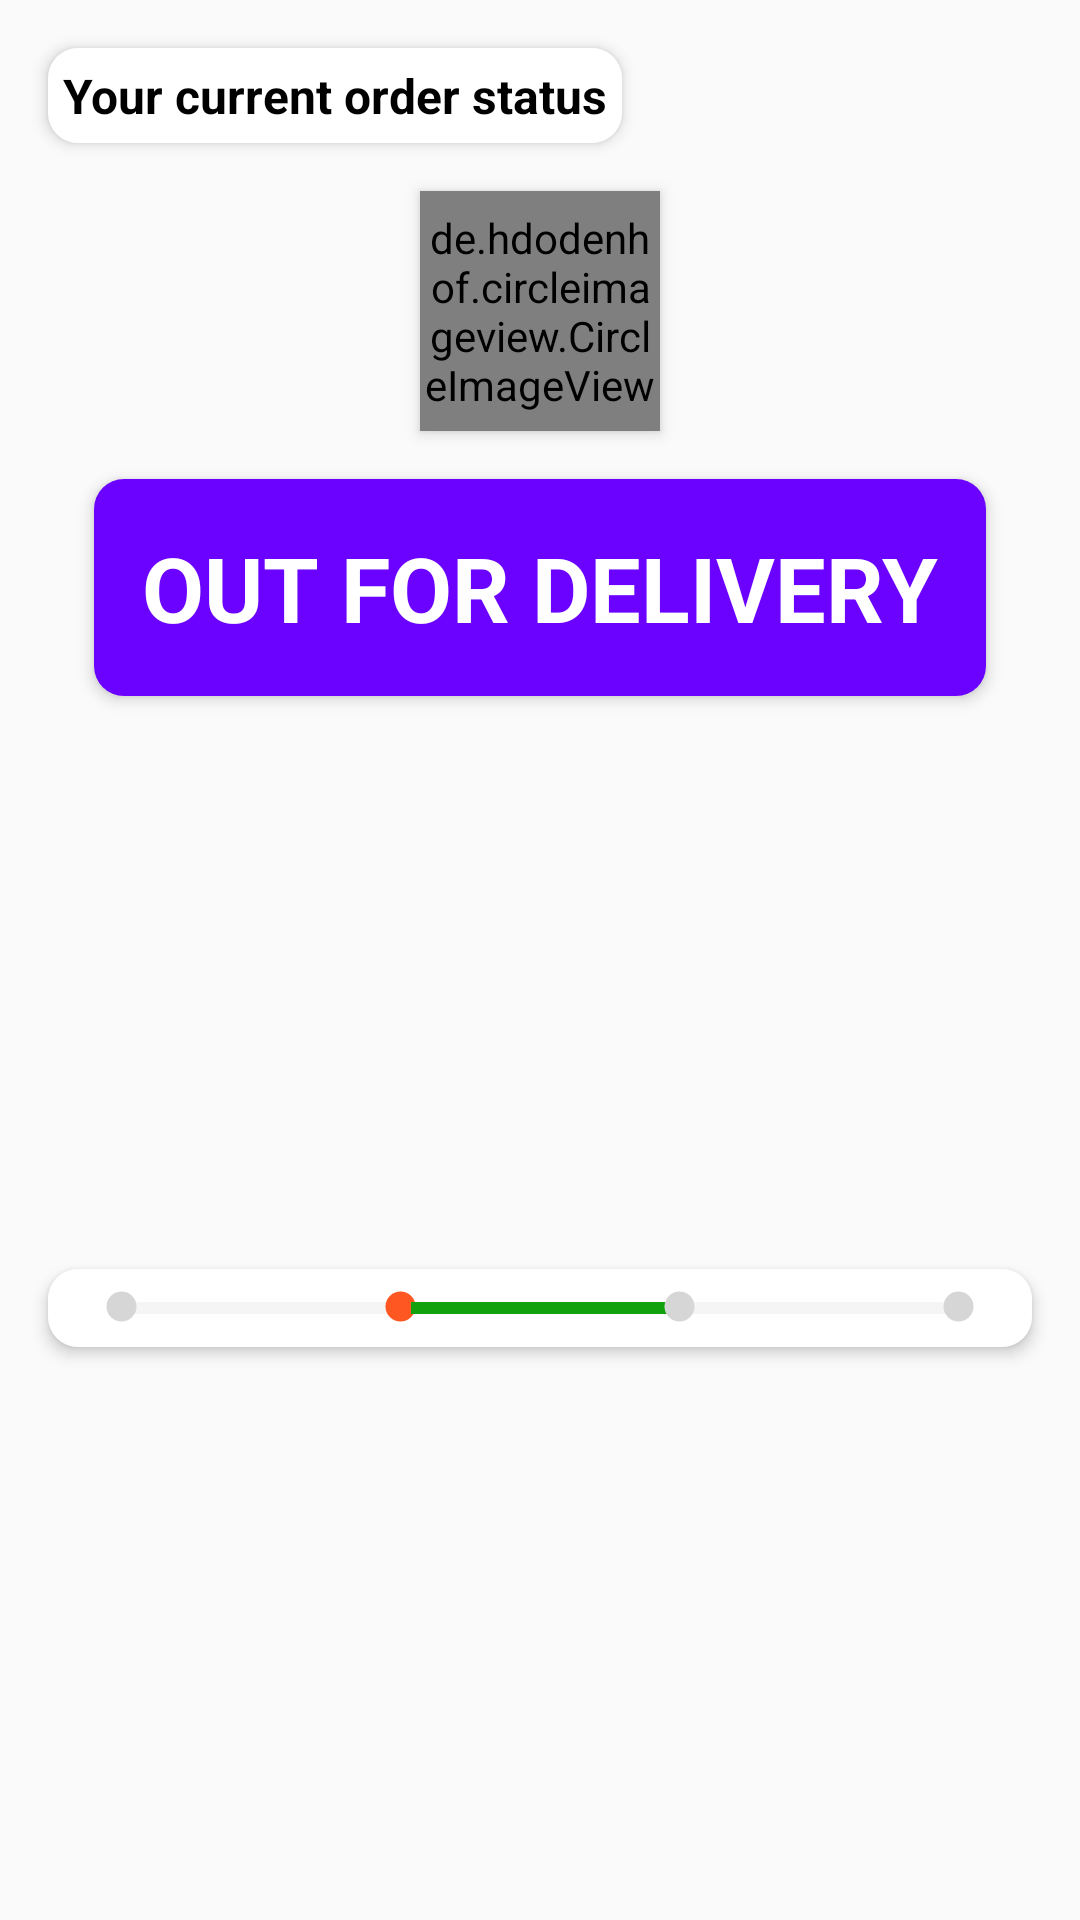

Produce the Android XML layout that renders to this screen, including the resource entries it uses.
<!-- AndroidManifest.xml: application theme AppTheme -->
<!-- res/layout/order_status_layout.xml -->
<?xml version="1.0" encoding="utf-8"?>
<androidx.constraintlayout.widget.ConstraintLayout xmlns:android="http://schemas.android.com/apk/res/android"
    xmlns:app="http://schemas.android.com/apk/res-auto"
    xmlns:tools="http://schemas.android.com/tools"
    android:layout_width="match_parent"
    android:layout_height="wrap_content">

    <TextView
        android:id="@+id/textView4"
        android:layout_width="wrap_content"
        android:layout_height="wrap_content"
        android:layout_marginStart="16dp"
        android:layout_marginTop="16dp"
        android:background="@drawable/slider_background"
        android:elevation="3dp"
        android:padding="5dp"
        android:text="Your current order status"
        android:textColor="#000000"
        android:textSize="16sp"
        android:textStyle="bold"
        app:layout_constraintStart_toStartOf="parent"
        app:layout_constraintTop_toTopOf="parent" />

    <de.hdodenhof.circleimageview.CircleImageView
        android:id="@+id/current_order_image"
        android:layout_width="80dp"
        android:layout_height="80dp"
        android:layout_marginStart="16dp"
        android:layout_marginTop="16dp"
        android:layout_marginEnd="16dp"
        android:elevation="3dp"
        android:src="@drawable/banner"
        app:civ_border_color="#6b01ff"
        app:civ_border_width="5dp"
        app:layout_constraintEnd_toEndOf="parent"
        app:layout_constraintStart_toStartOf="parent"
        app:layout_constraintTop_toBottomOf="@+id/textView4" />

    <TextView
        android:id="@+id/tv_current_order_status"
        android:layout_width="wrap_content"
        android:layout_height="wrap_content"
        android:layout_marginStart="16dp"
        android:layout_marginTop="16dp"
        android:layout_marginEnd="16dp"
        android:background="@drawable/slider_background"
        android:backgroundTint="#6b01ff"
        android:elevation="3dp"
        android:padding="16dp"
        android:text="OUT FOR DELIVERY"
        android:textColor="@color/sign_up_color"
        android:textSize="30sp"
        android:textStyle="bold"
        app:layout_constraintEnd_toEndOf="parent"
        app:layout_constraintStart_toStartOf="parent"
        app:layout_constraintTop_toBottomOf="@+id/current_order_image" />

    <LinearLayout
        android:layout_width="0dp"
        android:layout_height="wrap_content"
        android:layout_marginStart="16dp"
        android:layout_marginTop="16dp"
        android:layout_marginEnd="16dp"
        android:layout_marginBottom="16dp"
        android:background="@drawable/slider_background"
        android:elevation="3dp"
        android:orientation="horizontal"
        android:padding="5dp"
        app:layout_constraintBottom_toBottomOf="parent"
        app:layout_constraintEnd_toEndOf="parent"
        app:layout_constraintStart_toStartOf="parent"
        app:layout_constraintTop_toBottomOf="@+id/tv_current_order_status">

        <ImageView
            android:id="@+id/ordered_indicator"
            android:layout_width="15dp"
            android:layout_height="15dp"
            android:src="@drawable/selected_dot"
            android:translationX="12dp"
            app:tint="@color/RecyclerViewBackground" />

        <ProgressBar
            android:id="@+id/order_packed_progress"
            style="?android:attr/progressBarStyleHorizontal"
            android:layout_width="wrap_content"
            android:layout_height="wrap_content"
            android:layout_weight="1"
            android:progressBackgroundTint="@color/RecyclerViewBackground"
            android:progress="0"
            android:progressTint="@color/successGreen"
            android:translationX="8dp" />

        <ImageView
            android:id="@+id/packed_indicator"
            android:layout_width="15dp"
            android:layout_height="15dp"
            android:src="@drawable/selected_dot"
            android:translationX="4dp" />

        <ProgressBar
            android:id="@+id/packed_shipping_indicator"
            style="?android:attr/progressBarStyleHorizontal"
            android:layout_width="wrap_content"
            android:layout_height="wrap_content"
            android:layout_weight="1"
            android:progressBackgroundTint="@color/RecyclerViewBackground"
            android:progress="100"
            android:progressTint="@color/successGreen" />

        <ImageView
            android:id="@+id/shipped_indicator"
            android:layout_width="15dp"
            android:layout_height="15dp"
            android:src="@drawable/selected_dot"
            android:translationX="-4dp"
            app:tint="@color/RecyclerViewBackground" />

        <ProgressBar
            android:id="@+id/shipped_delivered_progress"
            style="?android:attr/progressBarStyleHorizontal"
            android:layout_width="wrap_content"
            android:layout_height="wrap_content"
            android:layout_weight="1"
            android:progressBackgroundTint="@color/RecyclerViewBackground"
            android:progress="0"
            android:progressTint="@color/successGreen"
            android:translationX="-8dp" />

        <ImageView
            android:id="@+id/delivered_indicator"
            android:layout_width="15dp"
            android:layout_height="15dp"
            android:src="@drawable/selected_dot"
            android:translationX="-12dp"
            app:tint="@color/RecyclerViewBackground" />
    </LinearLayout>

</androidx.constraintlayout.widget.ConstraintLayout>
<!-- resources referenced by this layout -->
<resources>
  <color name="RecyclerViewBackground">#d6d6d6</color>
  <color name="sign_up_color">#ffffff</color>
  <color name="successGreen">#11A10C</color>
  <!-- drawable banner: jpg bitmap (drawable, 396154 bytes) -->
  <!-- drawable selected_dot (drawable) -->
  <?xml version="1.0" encoding="utf-8"?>
  <layer-list xmlns:android="http://schemas.android.com/apk/res/android">
  
      <item>
          <shape android:shape="ring"
              android:innerRadius="0dp"
              android:thickness="5dp"
              android:useLevel="false">
              <solid android:color="#FF5722"/>
          </shape>
      </item>
  </layer-list>
  <!-- drawable slider_background (drawable-v24) -->
  <?xml version="1.0" encoding="utf-8"?>
  <layer-list xmlns:android="http://schemas.android.com/apk/res/android"
      android:layout_height="match_parent"
      android:layout_width="wrap_content">
  
      <item>
          <shape android:shape="rectangle">
              <solid android:color="#ffffff"/>
              <corners android:radius="10dp"/>
          </shape>
      </item>
  </layer-list>
  <style name="AppTheme" parent="Theme.AppCompat.Light.NoActionBar">
          <item name="colorPrimary">@color/colorPrimary</item>
          <item name="colorPrimaryDark">@color/colorPrimaryDark</item>
          <item name="colorAccent">@color/colorAccent</item>
          <item name="windowNoTitle">true</item>
          <item name="windowActionBar">false</item>
          <item name="drawerArrowStyle">@style/DrawerArrowStyle</item>
      </style>
  <color name="colorPrimary">#14274e</color>
  <color name="colorPrimaryDark">#394867</color>
  <color name="colorAccent">#FFC107</color>
  <style name="DrawerArrowStyle" parent="@style/Widget.AppCompat.DrawerArrowToggle">
          <item name="spinBars">true</item>
          <item name="color">@android:color/white</item>
      </style>
</resources>
